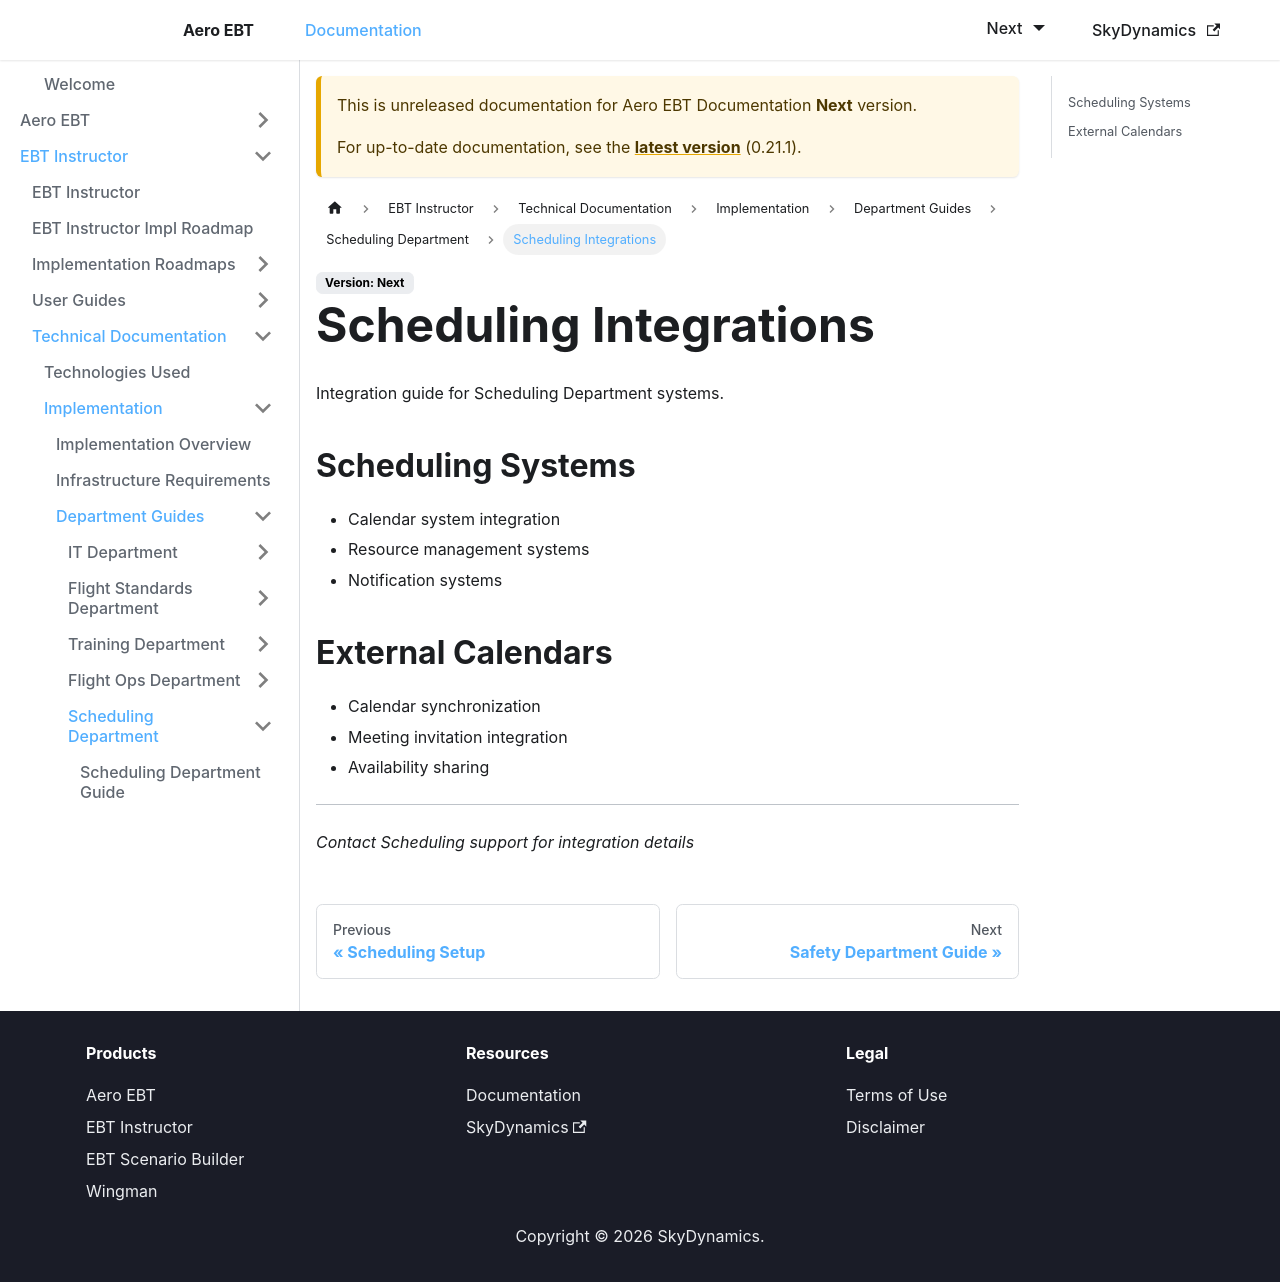

repository: lidakis/AeroEBT_Documentation · page: docs/next/ebt-instructor/technical/implementation/scheduling/integrations/index.html · generator: docusaurus

---
sidebar_position: 3
---

# Scheduling Integrations

Integration guide for Scheduling Department systems.

## Scheduling Systems
- Calendar system integration
- Resource management systems
- Notification systems

## External Calendars
- Calendar synchronization
- Meeting invitation integration
- Availability sharing

---

*Contact Scheduling support for integration details*
